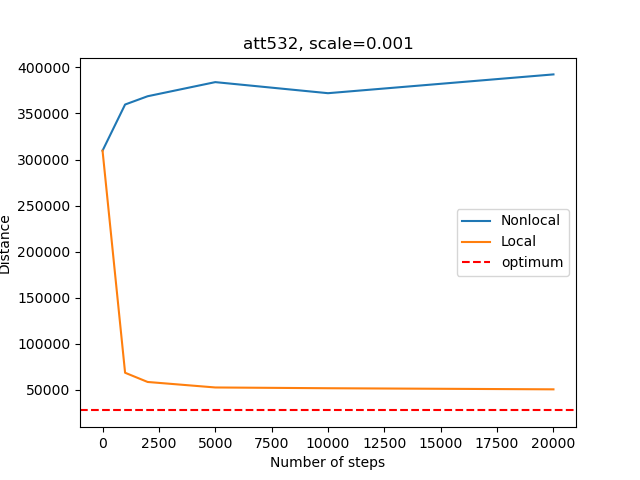

The table this chart was drawn from, first rows:
, Num_steps, Time_non, Distance_non, Time_loc, Distance_loc
0, 0, 0.0, 309636, 0.0, 309636
1, 1000, 0.07063, 359713, 121, 68553
2, 2000, 0.1532, 368701, 240, 58548
3, 5000, 0.3565, 384024, 590.8, 52577
4, 10000, 0.6945, 372009, 1176, 51749
5, 20000, 1.375, 392409, 2334, 50548
